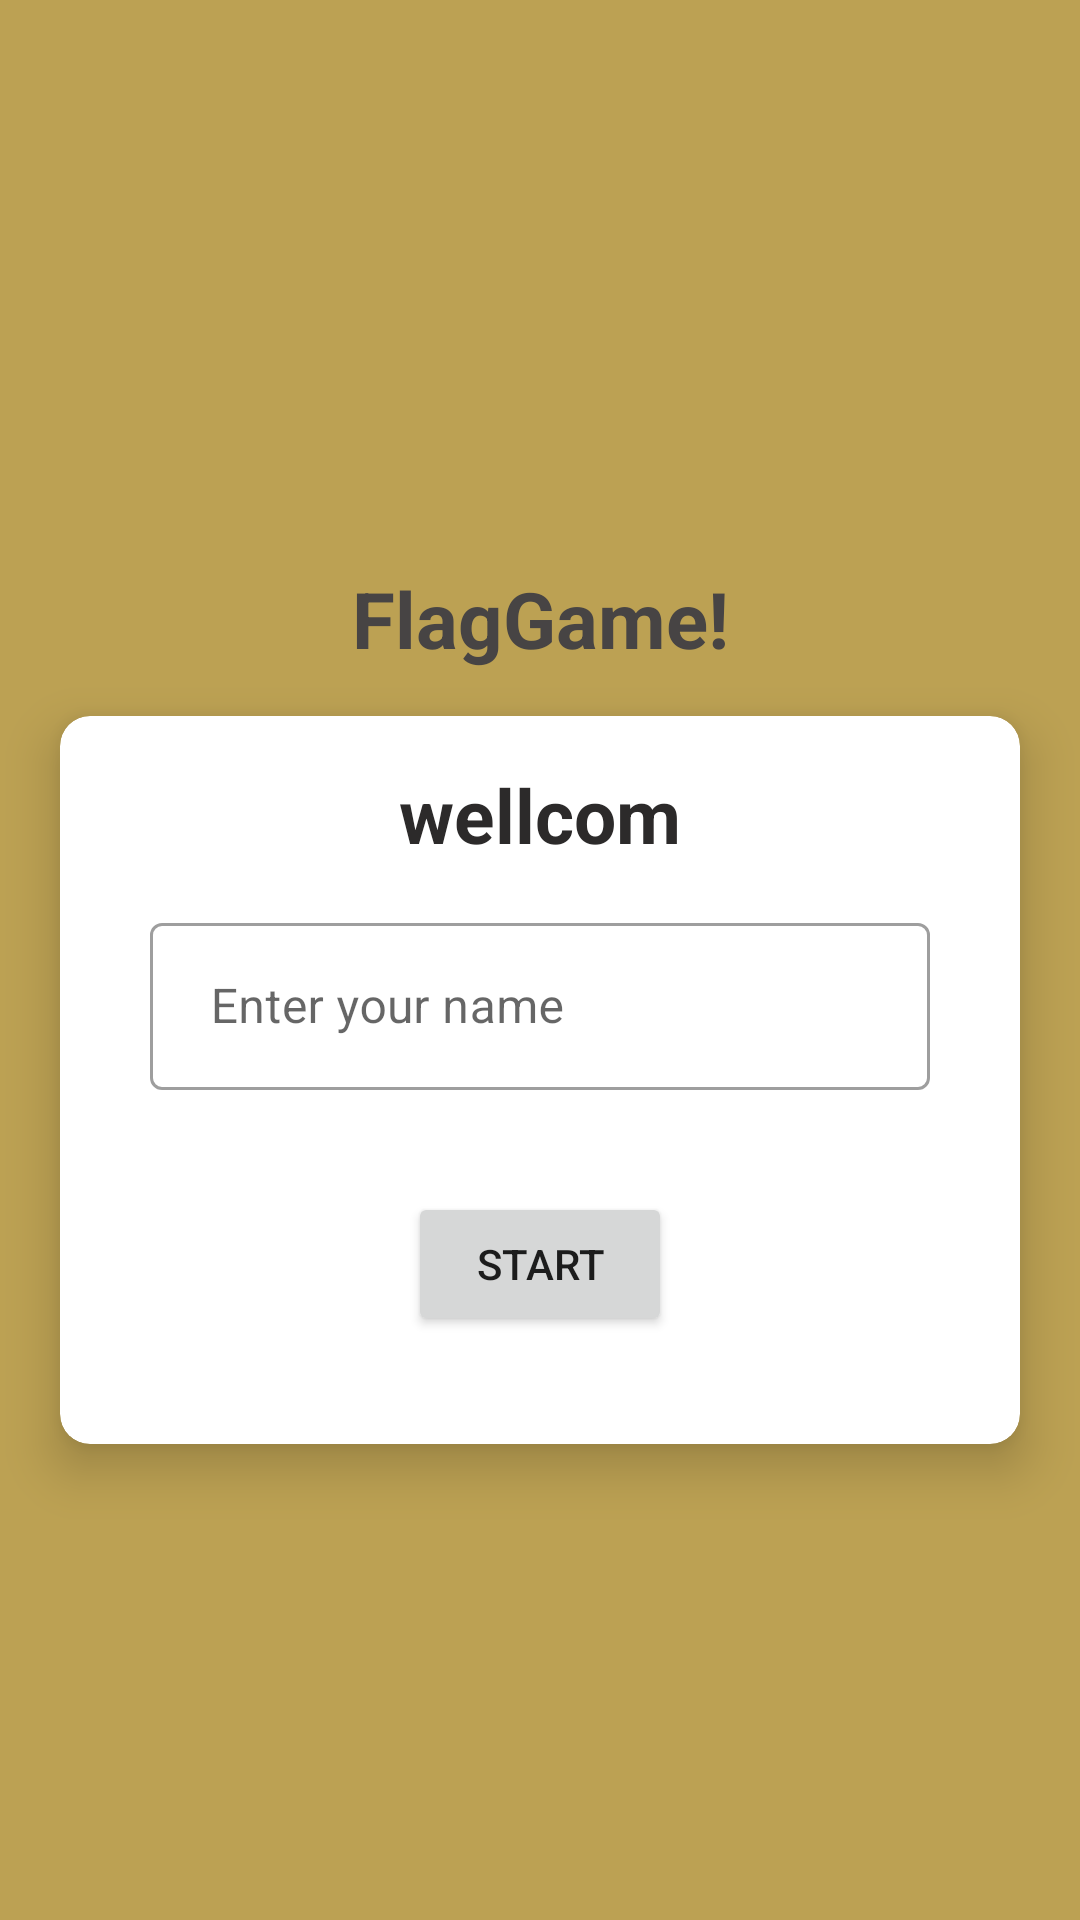

This screen was rendered from an Android layout file. Write that file and the resources it references.
<!-- AndroidManifest.xml: application theme Theme.FlagGame -->
<!-- res/layout/activity_title.xml -->
<?xml version="1.0" encoding="utf-8"?>
    <LinearLayout xmlns:android="http://schemas.android.com/apk/res/android"
        xmlns:app="http://schemas.android.com/apk/res-auto"
        xmlns:tools="http://schemas.android.com/tools"
        android:layout_width="match_parent"
        android:layout_height="match_parent"
        android:gravity="center"
        android:background="#BCA153"
        android:orientation="vertical"
        tools:context=".MainActivity">

        <TextView
            android:layout_width="match_parent"
            android:layout_height="wrap_content"
            android:text="FlagGame!"
            android:textColor="#474444"
            android:textSize="26sp"
            android:textStyle="bold"
            android:gravity="center"
            android:layout_marginTop="30sp"/>
        <androidx.cardview.widget.CardView
            android:layout_width="match_parent"
            android:layout_height="wrap_content"
            app:cardCornerRadius="10sp"
            android:layout_marginEnd="20dp"
            android:layout_marginStart="20dp"
            android:layout_marginTop="15dp"
            app:cardElevation="10dp">
            <LinearLayout
                android:layout_width="match_parent"
                android:layout_height="wrap_content"
                android:padding="16dp"
                android:orientation="vertical">
                <TextView
                    android:layout_width="match_parent"
                    android:layout_height="wrap_content"
                    android:text="wellcom"
                    android:textColor="#2C2A2A"
                    android:gravity="center"
                    android:textStyle="bold"
                    android:textSize="25sp"/>

                <com.google.android.material.textfield.TextInputLayout
                    android:layout_width="match_parent"
                    android:layout_height="wrap_content"
                    android:layout_margin="14dp"
                    style="@style/Widget.MaterialComponents.TextInputLayout.OutlinedBox">
                    <androidx.appcompat.widget.AppCompatEditText
                        android:layout_width="match_parent"
                        android:layout_height="wrap_content"
                        android:id="@+id/et_name"
                        android:hint=" Enter your name"
                        android:textColorHint="@color/black"
                        android:textColor="@color/black"
                        android:inputType="textPersonName"/>
                </com.google.android.material.textfield.TextInputLayout>

                <Button
                    android:id="@+id/btnstart"
                    android:layout_width="wrap_content"
                    android:layout_height="wrap_content"
                    android:layout_margin="20dp"
                    android:layout_gravity="center"
                    android:text="start"/>





            </LinearLayout>
        </androidx.cardview.widget.CardView>


    </LinearLayout>
<!-- resources referenced by this layout -->
<resources>
  <style name="Theme.FlagGame" parent="Theme.MaterialComponents.DayNight.DarkActionBar">
          
          <item name="colorPrimary">@color/purple_500</item>
          <item name="colorPrimaryVariant">@color/purple_700</item>
          <item name="colorOnPrimary">@color/white</item>
          
          <item name="colorSecondary">@color/teal_200</item>
          <item name="colorSecondaryVariant">@color/teal_700</item>
          <item name="colorOnSecondary">@color/black</item>
          
          <item name="android:statusBarColor">?attr/colorPrimaryVariant</item>
          
      </style>
  <!-- not gathered from this repository: default colours our renderer supplied (Android Studio template values) -->
  <color name="purple_500">#FF6200EE</color>
  <color name="purple_700">#FF3700B3</color>
  <color name="teal_200">#FF03DAC5</color>
  <color name="teal_700">#FF018786</color>
  <color name="black">#FF000000</color>
  <color name="white">#FFFFFFFF</color>
</resources>
